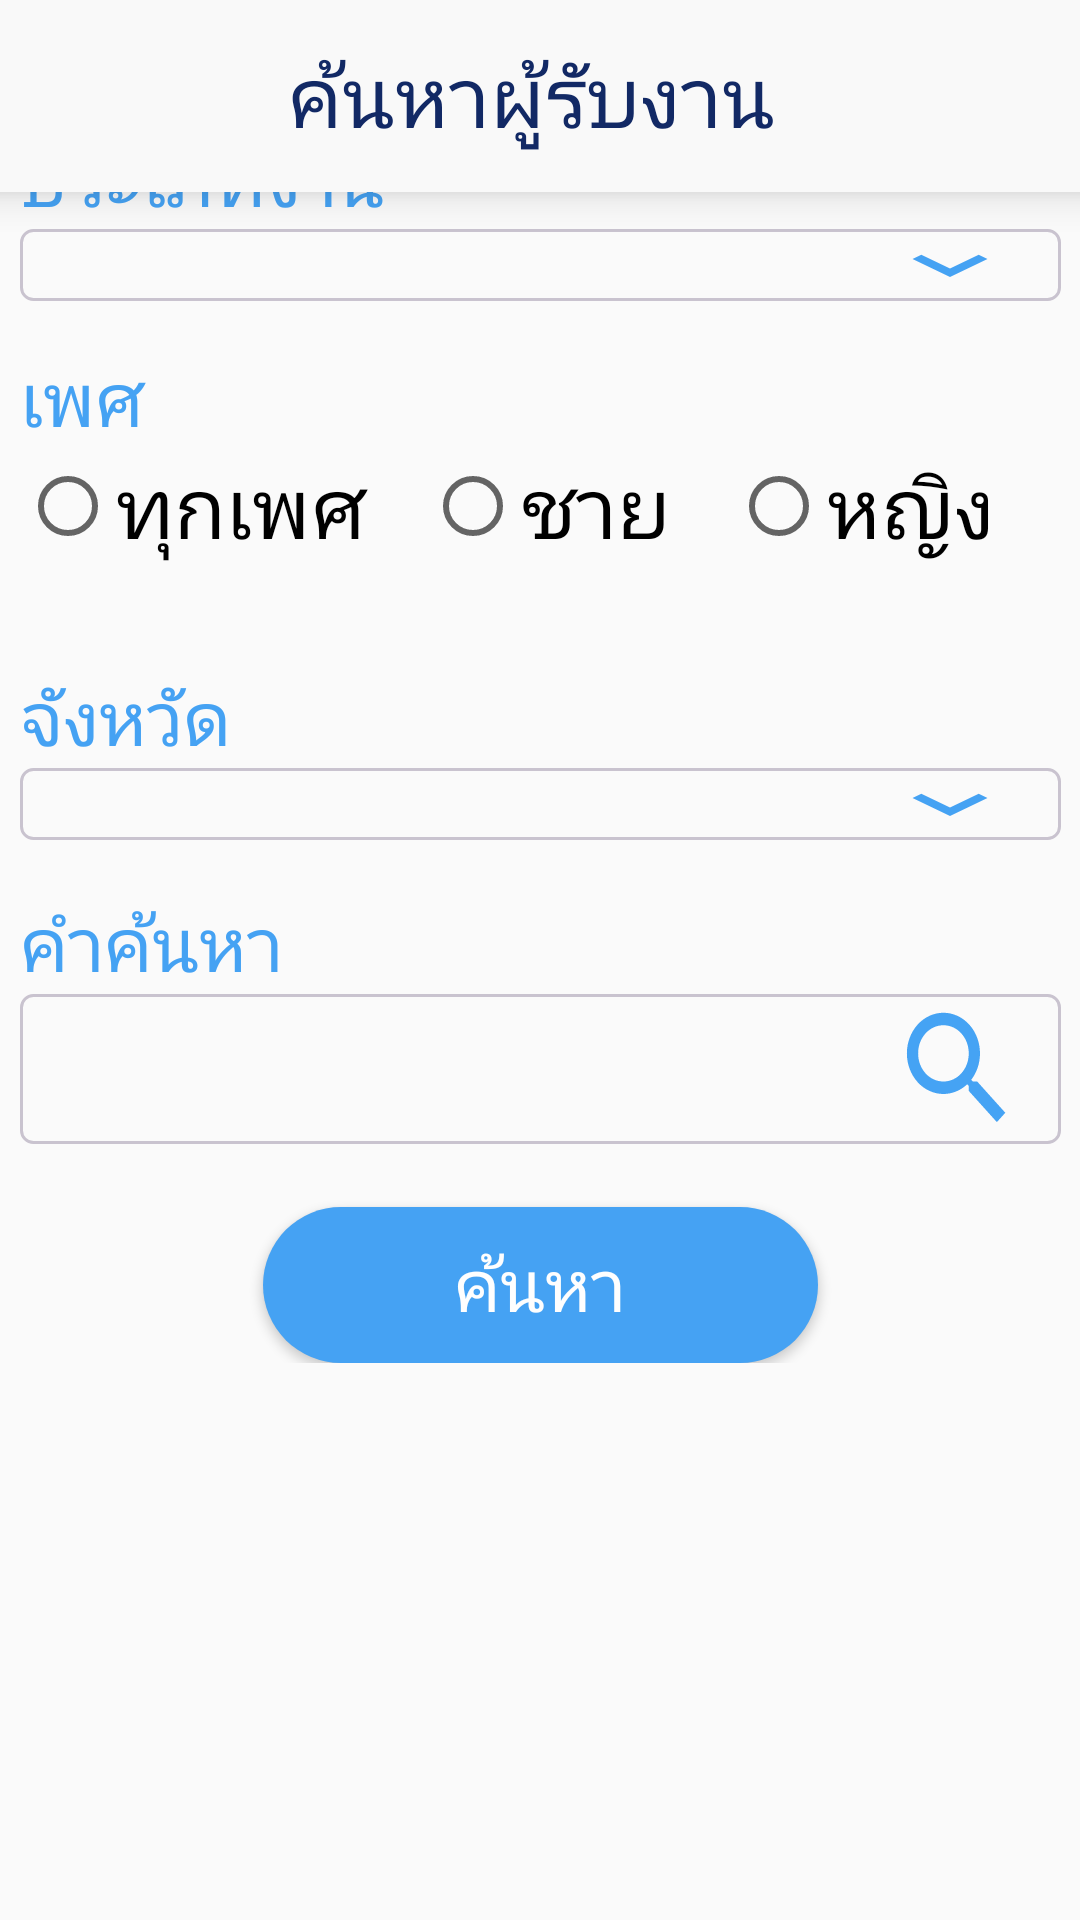

Layout XML and referenced resources for this Android screen:
<!-- AndroidManifest.xml: application theme Theme.ElderJobApp -->
<!-- res/layout/fragment_search_job_recipients.xml -->
<?xml version="1.0" encoding="utf-8"?>
<androidx.constraintlayout.widget.ConstraintLayout xmlns:android="http://schemas.android.com/apk/res/android"
    xmlns:app="http://schemas.android.com/apk/res-auto"
    xmlns:tools="http://schemas.android.com/tools"
    android:id="@+id/frameLayout2"
    android:layout_width="match_parent"
    android:layout_height="match_parent"
    tools:context=".fragments.SearchJobRecipientsFragment">

    <com.google.android.material.bottomnavigation.BottomNavigationView
        android:id="@+id/jobAnnouncementNavigationView"
        android:layout_width="407dp"
        android:layout_height="64dp"
        android:background="#F9F9F9"
        app:layout_constraintBottom_toTopOf="@+id/frame_layout"
        app:layout_constraintEnd_toEndOf="parent"
        app:layout_constraintHorizontal_bias="0.571"
        app:layout_constraintStart_toStartOf="parent"
        app:layout_constraintTop_toTopOf="parent"
        app:layout_constraintVertical_bias="0.0">

        <TextView
            android:id="@+id/profileTextView"
            android:layout_width="match_parent"
            android:layout_height="match_parent"
            android:fontFamily="@font/sniglet"
            android:gravity="center"
            android:text="ค้นหาผู้รับงาน"
            android:textAlignment="center"
            android:textColor="#122965"
            android:textSize="28sp"
            app:layout_constraintBottom_toTopOf="@+id/phoneInput"
            app:layout_constraintEnd_toEndOf="parent"
            app:layout_constraintHorizontal_bias="0.147"
            app:layout_constraintStart_toStartOf="parent"
            app:layout_constraintTop_toBottomOf="@+id/appNameTextView"
            app:layout_constraintVertical_bias="0.95" />

    </com.google.android.material.bottomnavigation.BottomNavigationView>

    <FrameLayout
        android:id="@+id/frame_layout"
        android:layout_width="347dp"
        android:layout_height="598dp"
        app:layout_constraintBottom_toBottomOf="parent"
        app:layout_constraintEnd_toEndOf="parent"
        app:layout_constraintStart_toStartOf="parent">

        <LinearLayout
            android:layout_width="match_parent"
            android:layout_height="wrap_content"
            android:orientation="vertical">

            <TextView
                android:id="@+id/jobTypeTextView"
                android:layout_width="match_parent"
                android:layout_height="wrap_content"
                android:fontFamily="@font/sniglet"
                android:text="ประเภทงาน"
                android:textColor="#45A2F3"
                android:textSize="25sp" />

            <Spinner
                android:id="@+id/jobTypeSpinner"
                android:layout_width="match_parent"
                android:layout_height="wrap_content"
                android:background="@drawable/bg_spinner"
                tools:listitem="@layout/list_item" />

            <LinearLayout
                android:layout_width="match_parent"
                android:layout_height="15dp"
                android:orientation="vertical"></LinearLayout>

            <TextView
                android:id="@+id/genderTextView2"
                android:layout_width="match_parent"
                android:layout_height="wrap_content"
                android:fontFamily="@font/sniglet"
                android:text="เพศ"
                android:textColor="#45A2F3"
                android:textSize="25sp" />

            <RadioGroup
                android:id="@+id/radioGroup"
                android:layout_width="match_parent"
                android:layout_height="56dp"
                android:orientation="horizontal">

                <LinearLayout
                    android:layout_width="match_parent"
                    android:layout_height="match_parent"
                    android:orientation="horizontal">

                    <LinearLayout
                        android:layout_width="135dp"
                        android:layout_height="wrap_content"
                        android:orientation="horizontal">

                        <RadioButton
                            android:id="@+id/allGenderRadioButton"
                            android:layout_width="wrap_content"
                            android:layout_height="wrap_content"
                            android:layout_weight="1"
                            android:text="ทุกเพศ"
                            android:textSize="28sp" />

                    </LinearLayout>

                    <LinearLayout
                        android:layout_width="102dp"
                        android:layout_height="wrap_content"
                        android:orientation="horizontal">

                        <RadioButton
                            android:id="@+id/maleRadioButton"
                            android:layout_width="wrap_content"
                            android:layout_height="wrap_content"
                            android:layout_weight="1"
                            android:text="ชาย"
                            android:textSize="28sp" />
                    </LinearLayout>

                    <LinearLayout
                        android:layout_width="107dp"
                        android:layout_height="wrap_content"
                        android:orientation="horizontal">

                        <RadioButton
                            android:id="@+id/femaleRadioButton"
                            android:layout_width="wrap_content"
                            android:layout_height="wrap_content"
                            android:layout_weight="1"
                            android:text="หญิง"
                            android:textSize="28sp" />
                    </LinearLayout>
                </LinearLayout>

            </RadioGroup>

            <LinearLayout
                android:layout_width="match_parent"
                android:layout_height="16dp"
                android:orientation="vertical"></LinearLayout>

            <TextView
                android:id="@+id/provinceTextView"
                android:layout_width="match_parent"
                android:layout_height="wrap_content"
                android:fontFamily="@font/sniglet"
                android:text="จังหวัด"
                android:textColor="#45A2F3"
                android:textSize="25sp" />

            <Spinner
                android:id="@+id/provinceSearchSpinner"
                android:layout_width="match_parent"
                android:layout_height="wrap_content"
                android:background="@drawable/bg_spinner"
                tools:listitem="@layout/list_item" />

            <LinearLayout
                android:layout_width="match_parent"
                android:layout_height="17dp"
                android:orientation="vertical"></LinearLayout>

            <TextView
                android:id="@+id/searchTextView"
                android:layout_width="match_parent"
                android:layout_height="wrap_content"
                android:fontFamily="@font/sniglet"
                android:text="คำค้นหา"
                android:textColor="#45A2F3"
                android:textSize="25sp" />

            <EditText
                android:id="@+id/searchTextInput"
                android:layout_width="match_parent"
                android:layout_height="wrap_content"
                android:ems="10"
                android:inputType="text"
                android:textSize="25sp"
                android:background="@drawable/bg_search_text"/>

            <LinearLayout
                android:layout_width="match_parent"
                android:layout_height="21dp"
                android:orientation="vertical"></LinearLayout>

            <Button
                android:id="@+id/searchButton"
                android:layout_width="185dp"
                android:layout_height="52dp"
                android:layout_gravity="center"
                android:background="@drawable/primary_btn"
                android:text="ค้นหา"
                android:textColor="#FEFEFE"
                android:textSize="24sp"
                android:textStyle="normal" />

        </LinearLayout>

    </FrameLayout>

</androidx.constraintlayout.widget.ConstraintLayout>
<!-- res/layout/list_item.xml (included above) -->
<?xml version="1.0" encoding="utf-8"?>
<TextView
    xmlns:android="http://schemas.android.com/apk/res/android"
    android:layout_width="match_parent"
    android:layout_height="wrap_content"
    android:id="@+id/text1"
    android:fontFamily="@font/sniglet"
    android:textSize="25sp"
    android:padding="12dp"
    android:gravity="center">
</TextView>
<!-- resources referenced by this layout -->
<resources>
  <!-- drawable bg_search_text (drawable) -->
  <?xml version="1.0" encoding="utf-8"?>
  <selector xmlns:android="http://schemas.android.com/apk/res/android">
      <item>
          <layer-list>
              <item>
                  <shape android:shape="rectangle">
                      <padding android:right="12dp"
                          android:left="12dp"/>
                      <corners android:radius="4dp"/>
                      <stroke
                          android:width="1dp"
                          android:color="#C9C3CF" />
                  </shape>
              </item>
              <item
                  android:drawable="@drawable/search_job_recipients"
                  android:gravity="end"
                  android:width="45dp"
                  android:height="50dp"
                  />
  
          </layer-list>
      </item>
  </selector>
  <!-- drawable bg_spinner (drawable) -->
  <?xml version="1.0" encoding="utf-8"?>
  <selector xmlns:android="http://schemas.android.com/apk/res/android">
      <item>
          <layer-list>
              <item>
                  <shape android:shape="rectangle">
                      <padding android:right="12dp"
                          android:left="12dp"/>
                          <corners android:radius="4dp"/>
                      <stroke
                          android:width="1dp"
                          android:color="#C9C3CF" />
                  </shape>
              </item>
              <item
                  android:drawable="@drawable/ic_dropdown"
                  android:gravity="end"
                  android:width="50dp"
                  />
  
          </layer-list>
      </item>
  </selector>
  <!-- drawable primary_btn (drawable) -->
  <?xml version="1.0" encoding="utf-8"?>
  <shape android:shape="rectangle" xmlns:android="http://schemas.android.com/apk/res/android">
      <solid android:color="#45A2F3"/>
      <corners android:radius="30dp"/>
  </shape>
  <style name="Theme.ElderJobApp" parent="Base.Theme.ElderJobApp" />
  <!-- drawable search_job_recipients (drawable) -->
  <vector xmlns:android="http://schemas.android.com/apk/res/android"
      android:width="32dp"
      android:height="32dp"
      android:viewportWidth="32"
      android:viewportHeight="32">
    <path
        android:pathData="M12.667,4C14.965,4 17.17,4.913 18.795,6.538C20.42,8.164 21.333,10.368 21.333,12.667C21.333,14.813 20.547,16.787 19.253,18.307L19.613,18.667H20.667L27.333,25.333L25.333,27.333L18.667,20.667V19.613L18.307,19.253C16.734,20.596 14.734,21.333 12.667,21.333C10.368,21.333 8.164,20.42 6.538,18.795C4.913,17.17 4,14.965 4,12.667C4,10.368 4.913,8.164 6.538,6.538C8.164,4.913 10.368,4 12.667,4ZM12.667,6.667C9.333,6.667 6.667,9.333 6.667,12.667C6.667,16 9.333,18.667 12.667,18.667C16,18.667 18.667,16 18.667,12.667C18.667,9.333 16,6.667 12.667,6.667Z"
        android:fillColor="#45A3F4"/>
  </vector>
  <!-- drawable ic_dropdown (drawable) -->
  <vector android:height="24dp" android:tint="#45A2F3"
      android:viewportHeight="24" android:viewportWidth="24"
      android:width="24dp" xmlns:android="http://schemas.android.com/apk/res/android">
      <path android:fillColor="@android:color/white" android:pathData="M7.41,8.59L12,13.17l4.59,-4.58L18,10l-6,6 -6,-6 1.41,-1.41z"/>
  </vector>
  <style name="Base.Theme.ElderJobApp" parent="Theme.AppCompat.Light.NoActionBar">
          
          
      </style>
</resources>
